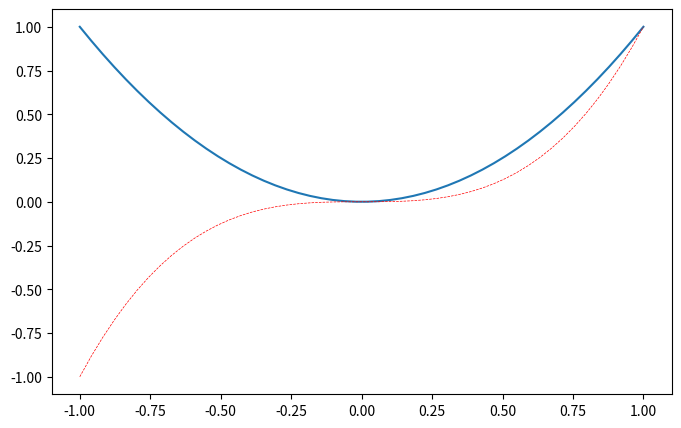

Recreate this plot in Python.
import matplotlib.pyplot as plt
import numpy as np

x = np.linspace(-1,1,50)
# y=2*x+1
y = x*x

print(type(y))
plt.figure(num=1,figsize=(8,5))
plt.plot(x,y)

y2 = x*x*x
plt.plot(x,y2,color='red',linewidth=0.5,linestyle='--')

plt.show()



